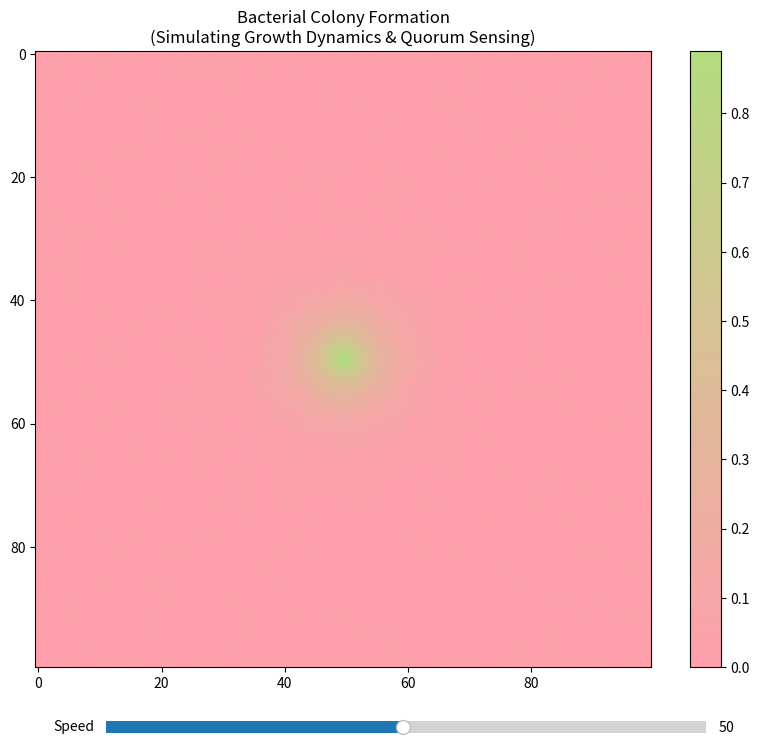

The script that saved this image: (Note: this script raises an exception after producing the figure.)
import numpy as np
import matplotlib.pyplot as plt
from matplotlib.animation import FuncAnimation
from matplotlib.colors import LinearSegmentedColormap
from matplotlib.widgets import Slider

class BacterialColonyModel:
    def __init__(self, size=100, dt=1.0):
        """
        Initialize the bacterial colony pattern model.
        
        Parameters:
        - size: Size of the grid (size x size)
        - dt: Time step
        """
        self.size = size
        self.dt = dt
        
        # Initialize the grid
        self.U = np.ones((size, size))  # Activator (bacterial density)
        self.V = np.zeros((size, size))  # Inhibitor (nutrient concentration)
        self.N = np.ones((size, size))   # Nutrients
        
        # Set parameters for bacterial colony
        # Parameters tuned to match bacterial growth dynamics
        self.Du, self.Dv = 0.16, 0.08  # Diffusion rates
        self.f, self.k = 0.0545, 0.062  # Feed and kill rates
        self.nutrient_consumption = 0.01  # Rate of nutrient consumption
        self.quorum_threshold = 0.5      # Threshold for quorum sensing
        
        # Initialize bacterial colony
        self.init_colony()
            
    def init_colony(self):
        """Initialize bacterial colony with biologically realistic conditions."""
        # Create initial conditions based on bacterial inoculation
        # Start with a central inoculation point
        x = np.linspace(-1, 1, self.size)
        y = np.linspace(-1, 1, self.size)
        X, Y = np.meshgrid(x, y)
        R = np.sqrt(X**2 + Y**2)
        
        # Create initial bacterial colony
        # This represents the initial bacterial inoculation
        colony = np.exp(-10 * R)  # Central inoculation point
        
        # Add initial bacterial density
        self.V = colony
        
        # Initialize nutrient concentration
        # Higher at edges, lower in center (simulating nutrient diffusion)
        self.N = 1 - 0.5 * colony
        
        # Add biological noise to simulate cell-to-cell variability
        noise = np.random.normal(0, 0.02, (self.size, self.size))
        self.V += noise
        self.V = np.clip(self.V, 0, 1)
        
        # Initialize activator concentration
        self.U = 1 - self.V  # Inverse relationship between activator and inhibitor

    def laplacian(self, Z):
        """Calculate the Laplacian of the grid using a 3x3 convolution."""
        Ztop = Z[0:-2, 1:-1]
        Zleft = Z[1:-1, 0:-2]
        Zbottom = Z[2:, 1:-1]
        Zright = Z[1:-1, 2:]
        Zcenter = Z[1:-1, 1:-1]
        return (Ztop + Zleft + Zbottom + Zright - 4 * Zcenter)

    def update(self):
        """Update the grid for one time step."""
        # Calculate the Laplacian
        Lu = self.laplacian(self.U)
        Lv = self.laplacian(self.V)
        Ln = self.laplacian(self.N)
        
        # Calculate the reaction terms
        # This represents the interaction between bacterial density and nutrients
        uv2 = self.U[1:-1, 1:-1] * self.V[1:-1, 1:-1] * self.V[1:-1, 1:-1]
        
        # Update nutrients (diffusion and consumption)
        self.N[1:-1, 1:-1] += self.dt * (0.1 * Ln - self.nutrient_consumption * self.V[1:-1, 1:-1])
        self.N = np.clip(self.N, 0, 1)
        
        # Quorum sensing effect
        quorum_effect = np.where(self.V > self.quorum_threshold, 1.2, 1.0)
        
        # Update the grid
        # Add a small amount of noise to simulate biological variability
        noise = np.random.normal(0, 0.001, (self.size-2, self.size-2))
        
        self.U[1:-1, 1:-1] += self.dt * (self.Du * Lu - uv2 + self.f * (1 - self.U[1:-1, 1:-1])) + noise
        self.V[1:-1, 1:-1] += self.dt * (self.Dv * Lv + uv2 * quorum_effect - (self.f + self.k) * self.V[1:-1, 1:-1]) + noise
        
        # Enforce boundary conditions
        self.U[0, :] = self.U[1, :]
        self.U[-1, :] = self.U[-2, :]
        self.U[:, 0] = self.U[:, 1]
        self.U[:, -1] = self.U[:, -2]
        
        self.V[0, :] = self.V[1, :]
        self.V[-1, :] = self.V[-2, :]
        self.V[:, 0] = self.V[:, 1]
        self.V[:, -1] = self.V[:, -2]
        
        self.N[0, :] = 1  # Constant nutrient supply at boundaries
        self.N[-1, :] = 1
        self.N[:, 0] = 1
        self.N[:, -1] = 1

def create_custom_colormap():
    """Create a custom colormap with the specified colors."""
    colors = ['#FFA0AC', '#B4DC7F']  # Pink to Green
    return LinearSegmentedColormap.from_list('custom', colors)

def main():
    # Create the model
    model = BacterialColonyModel(size=100)
    
    # Create figure with white background
    fig = plt.figure(figsize=(10, 8), facecolor='white')
    ax = fig.add_subplot(111)
    
    # Create custom colormap
    custom_cmap = create_custom_colormap()
    
    # Set up the plot
    img = ax.imshow(model.V, cmap=custom_cmap, interpolation='bilinear')
    plt.colorbar(img, ax=ax)
    ax.set_title('Bacterial Colony Formation\n(Simulating Growth Dynamics & Quorum Sensing)')
    
    # Add speed control slider
    ax_slider = plt.axes([0.2, 0.02, 0.6, 0.03])
    speed_slider = Slider(ax_slider, 'Speed', 1, 100, valinit=50)
    
    def update(frame):
        model.update()
        img.set_array(model.V)
        return [img]
    
    # Create the animation with variable speed
    anim = FuncAnimation(fig, update, frames=200, interval=50, blit=True)
    
    def update_speed(val):
        anim.event_source.interval = 1000 / val
    
    speed_slider.on_changed(update_speed)
    plt.show()

if __name__ == "__main__":
    main() 